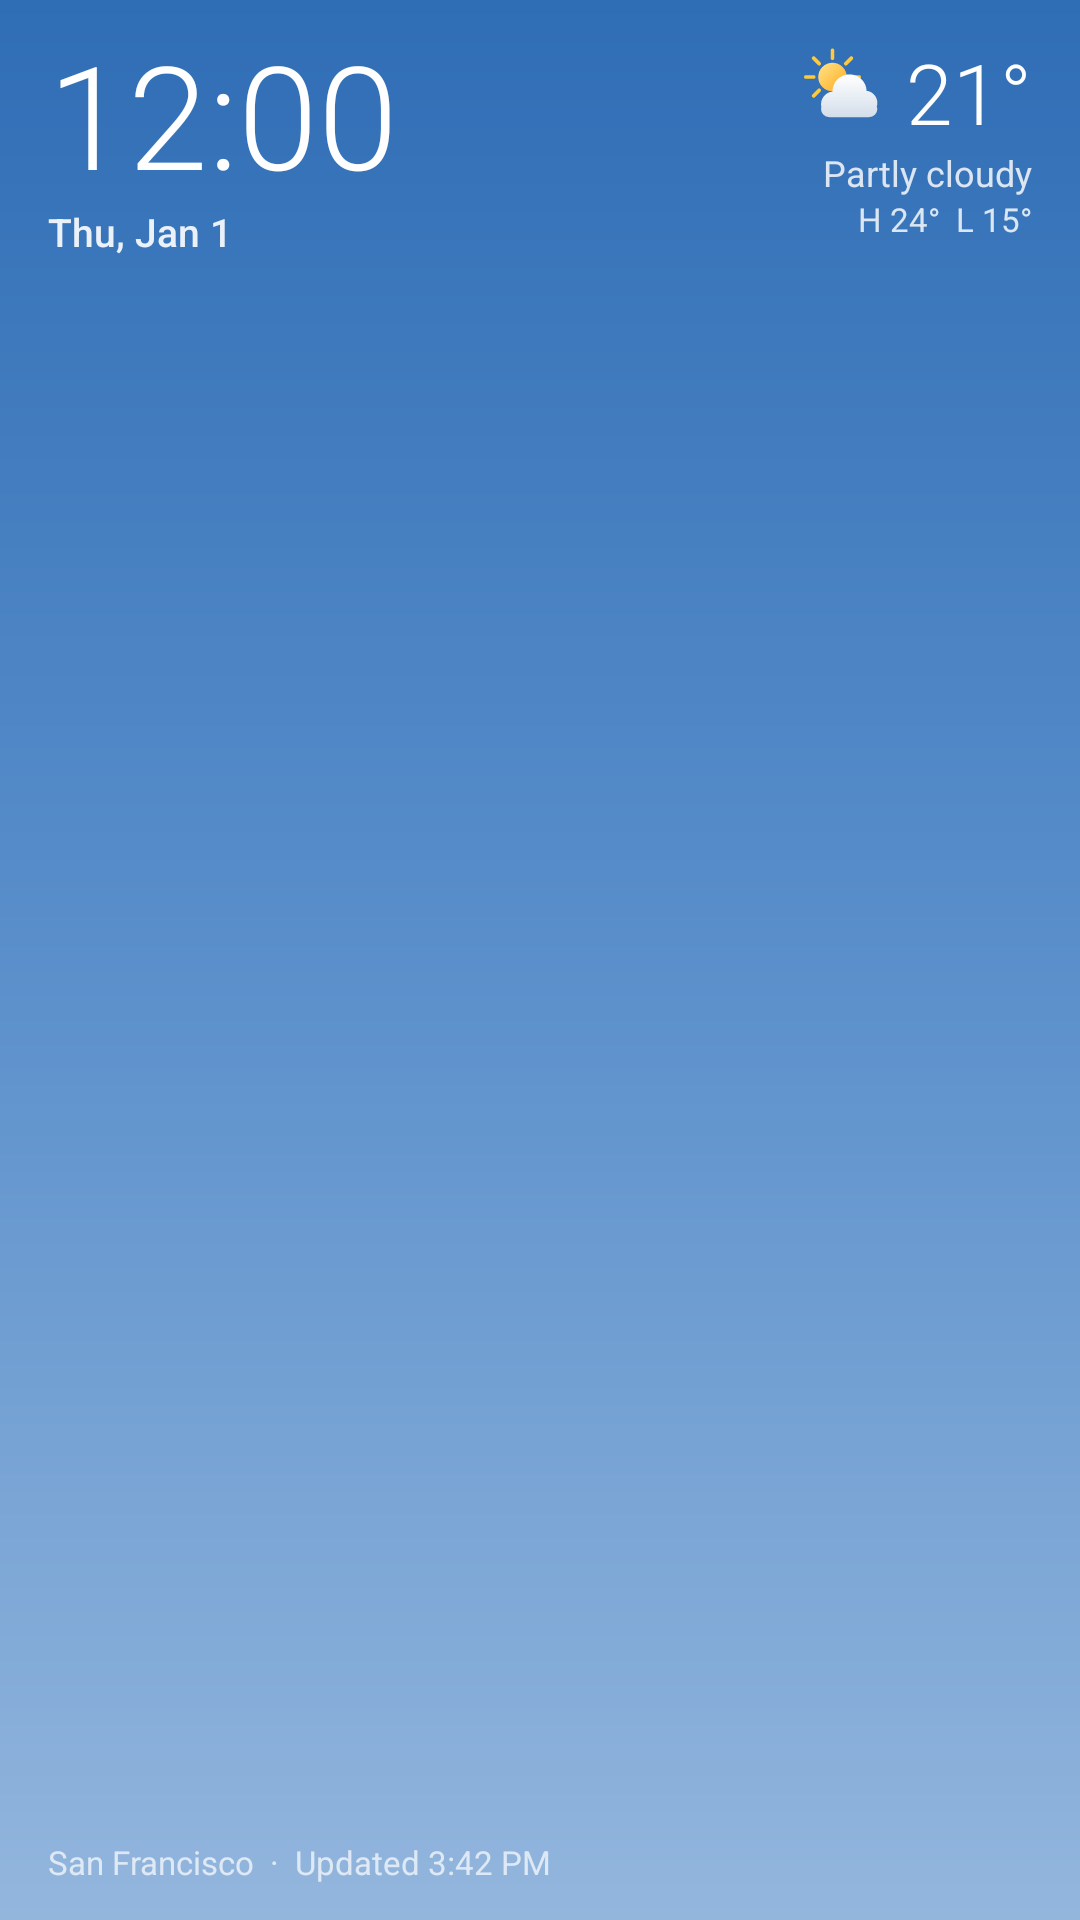

Android layout source for this screen:
<!-- AndroidManifest.xml: application theme Theme.Nimbus -->
<!-- res/layout/widget_preview_clock.xml -->
<?xml version="1.0" encoding="utf-8"?>
<LinearLayout xmlns:android="http://schemas.android.com/apk/res/android"
    xmlns:tools="http://schemas.android.com/tools"
    android:layout_width="match_parent"
    android:layout_height="match_parent"
    android:background="@drawable/widget_bg_cloudy_day"
    android:orientation="vertical"
    android:paddingHorizontal="16dp"
    android:paddingVertical="12dp"
    tools:ignore="HardcodedText">

    <LinearLayout
        android:layout_width="match_parent"
        android:layout_height="wrap_content"
        android:baselineAligned="false"
        android:orientation="horizontal">

        <LinearLayout
            android:layout_width="0dp"
            android:layout_height="wrap_content"
            android:layout_weight="1"
            android:orientation="vertical">

            <TextClock
                android:layout_width="wrap_content"
                android:layout_height="wrap_content"
                android:fontFamily="sans-serif-light"
                android:format12Hour="h:mm"
                android:format24Hour="HH:mm"
                android:includeFontPadding="false"
                android:textColor="#FFFFFFFF"
                android:textSize="48sp" />

            <TextClock
                android:layout_width="wrap_content"
                android:layout_height="wrap_content"
                android:fontFamily="sans-serif-medium"
                android:format12Hour="EEE, MMM d"
                android:format24Hour="EEE, d MMM"
                android:textColor="#E6FFFFFF"
                android:textSize="13sp" />
        </LinearLayout>

        <LinearLayout
            android:layout_width="wrap_content"
            android:layout_height="wrap_content"
            android:gravity="end"
            android:orientation="vertical">

            <LinearLayout
                android:layout_width="wrap_content"
                android:layout_height="wrap_content"
                android:gravity="center_vertical"
                android:orientation="horizontal"
                tools:ignore="UseCompoundDrawables">

                <ImageView
                    android:layout_width="32dp"
                    android:layout_height="32dp"
                    android:contentDescription="Partly cloudy"
                    android:src="@drawable/wx_partly_cloudy_day" />

                <TextView
                    android:layout_width="wrap_content"
                    android:layout_height="wrap_content"
                    android:layout_marginStart="4dp"
                    android:fontFamily="sans-serif-light"
                    android:text="21°"
                    android:textColor="#FFFFFFFF"
                    android:textSize="28sp" />
            </LinearLayout>

            <TextView
                android:layout_width="wrap_content"
                android:layout_height="wrap_content"
                android:text="Partly cloudy"
                android:textColor="#D1FFFFFF"
                android:textSize="12sp" />

            <TextView
                android:layout_width="wrap_content"
                android:layout_height="wrap_content"
                android:text="H 24°  L 15°"
                android:textColor="#D1FFFFFF"
                android:textSize="11sp" />
        </LinearLayout>
    </LinearLayout>

    <Space
        android:layout_width="match_parent"
        android:layout_height="0dp"
        android:layout_weight="1" />

    <TextView
        android:layout_width="wrap_content"
        android:layout_height="wrap_content"
        android:text="San Francisco  ·  Updated 3:42 PM"
        android:textColor="#B3FFFFFF"
        android:textSize="11sp" />
</LinearLayout>
<!-- resources referenced by this layout -->
<resources>
  <!-- drawable widget_bg_cloudy_day (drawable) -->
  <?xml version="1.0" encoding="utf-8"?>
  <shape xmlns:android="http://schemas.android.com/apk/res/android" android:shape="rectangle">
      <gradient
          android:angle="270"
          android:startColor="#2F6DB5"
          android:centerColor="#5A8FCB"
          android:endColor="#93B6DD"
          android:type="linear" />
      <corners android:radius="@dimen/widget_corner_radius" />
  </shape>
  <!-- drawable wx_partly_cloudy_day (drawable) -->
  <?xml version="1.0" encoding="utf-8"?>
  <vector xmlns:android="http://schemas.android.com/apk/res/android"
      xmlns:aapt="http://schemas.android.com/aapt"
      android:width="64dp"
      android:height="64dp"
      android:viewportWidth="64"
      android:viewportHeight="64">
      <path android:pathData="M35.54,22L40.77,22M31.87,30.87L35.56,34.56M23,34.54L23,39.77M14.13,30.87L10.44,34.56M10.46,22L5.23,22M14.13,13.13L10.44,9.44M23,9.46L23,4.23M31.87,13.13L35.56,9.44"
          android:strokeColor="#FFC93C"
          android:strokeWidth="2.47"
          android:strokeLineCap="round"
          android:strokeLineJoin="round"/>
      <path android:pathData="M13.5,22A9.5,9.5 0,1 1,32.5,22A9.5,9.5 0,1 1,13.5,22Z">
          <aapt:attr name="android:fillColor">
              <gradient android:type="linear" android:startX="13.5" android:startY="12.5" android:endX="32.5" android:endY="31.5">
                  <item android:offset="0" android:color="#FFE48A"/>
                  <item android:offset="1" android:color="#FFAA1C"/>
              </gradient>
          </aapt:attr>
      </path>
      <path android:pathData="M15.35,40.2A8.55,8.55 0,1 1,32.45,40.2A8.55,8.55 0,1 1,15.35,40.2ZM22.95,31.65A11.4,11.4 0,1 1,45.75,31.65A11.4,11.4 0,1 1,22.95,31.65ZM36.72,39.25A8.07,8.07 0,1 1,52.88,39.25A8.07,8.07 0,1 1,36.72,39.25ZM20.81,37.83H47.41A5.46,5.46 0,0 1,52.88,43.29V43.29A5.46,5.46 0,0 1,47.41,48.75H20.81A5.46,5.46 0,0 1,15.35,43.29V43.29A5.46,5.46 0,0 1,20.81,37.83Z">
          <aapt:attr name="android:fillColor">
              <gradient android:type="linear" android:startX="34.35" android:startY="20.25" android:endX="34.35" android:endY="48.75">
                  <item android:offset="0" android:color="#FFFFFF"/>
                  <item android:offset="1" android:color="#D3DEEA"/>
              </gradient>
          </aapt:attr>
      </path>
  </vector>
  <style name="Theme.Nimbus" parent="android:Theme.Material.NoActionBar">
          <item name="android:windowBackground">@color/window_background</item>
      </style>
  <color name="window_background">#FF0B1530</color>
</resources>
